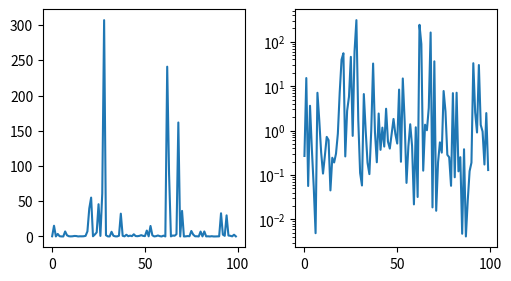

Recreate this plot in Python.
import matplotlib.pyplot as plt
import numpy as np

data1, data2, data3, data4 = np.random.randn(4, 100) 

# 1 linha, 2 colunas (2 subgráficos)
fig, axs = plt.subplots(1, 2, figsize=(5, 2.7))

# Define o layout restrito
fig.set_constrained_layout(True) 

# arrays para os dados dos eixos x e y
xdata = np.arange(len(data1)) 
data = 10**data1

# gráfico 1
axs[0].plot(xdata, data)

# gráfico 2 (alterando de escala linear, default, para escala logarítmica)
axs[1].set_yscale('log')
axs[1].plot(xdata, data)

plt.show()